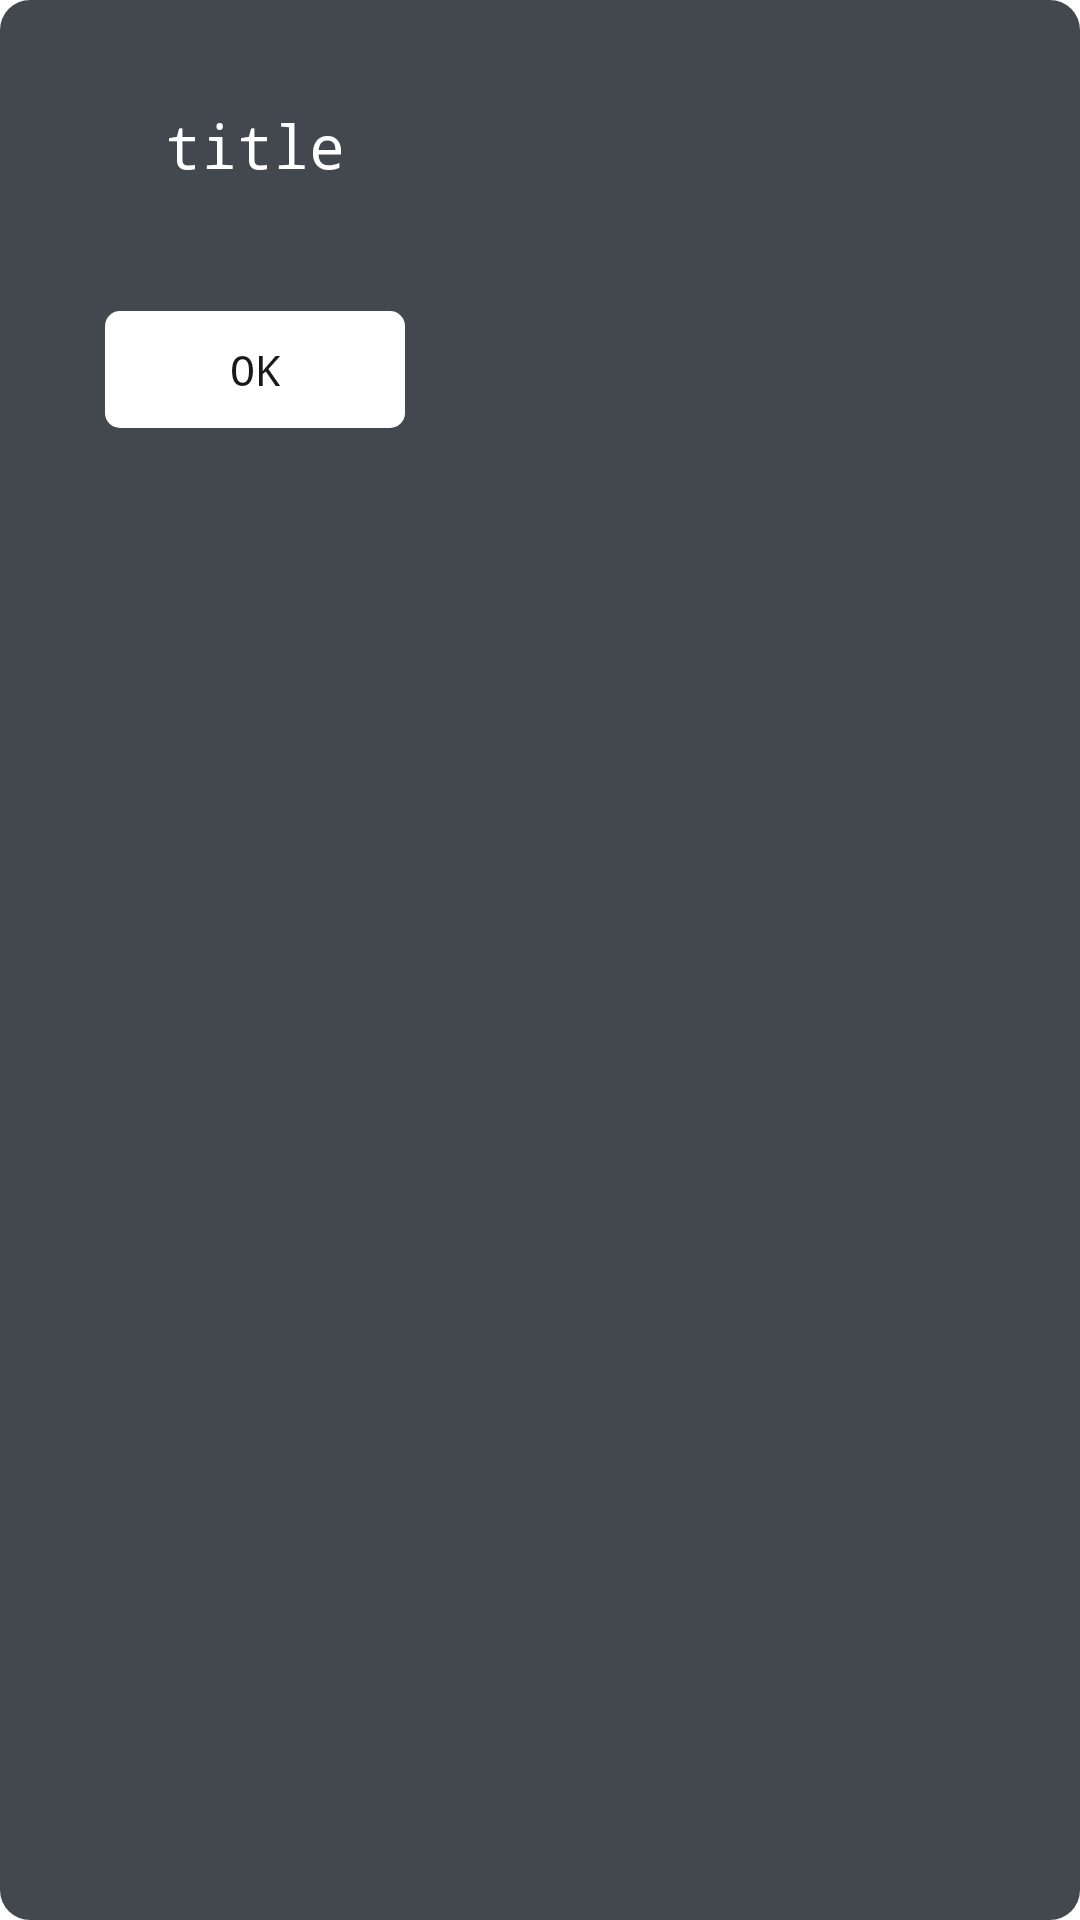

This screen was rendered from an Android layout file. Write that file and the resources it references.
<!-- AndroidManifest.xml: application theme AppTheme -->
<!-- res/layout/custom_tips.xml -->
<?xml version="1.0" encoding="utf-8"?>
<LinearLayout xmlns:android="http://schemas.android.com/apk/res/android"
    android:layout_width="wrap_content"
    android:layout_height="wrap_content"
    android:layout_gravity="center"
    android:alpha="0.9"
    android:layout_margin="30dp"
    android:background="@drawable/select_tip_border"
    android:orientation="vertical">

    <RelativeLayout
        android:background="@color/incident_bg"
        android:id="@+id/rl_tips"
        android:layout_margin="20dp"
        android:layout_width="wrap_content"
        android:layout_height="wrap_content"
        android:padding="15dp">
        <LinearLayout
            android:id="@+id/ll_root"
            android:gravity="center"
            android:layout_width="wrap_content"
            android:layout_height="wrap_content"
            android:orientation="vertical">
            <TextView
                android:id="@+id/titleView"
                android:text="title"
                android:textSize="20sp"
                android:gravity="center"
                android:textColor="@color/white"
                android:layout_width="wrap_content"
                android:layout_height="wrap_content" />
            <TextView
                android:id="@+id/tip_content"
                android:paddingTop="30dp"
                android:padding="10dp"
                android:paddingBottom="30dp"
                android:textSize="16sp"
                android:text=""
                android:textColor="@color/incident_textcolor"
                android:layout_width="wrap_content"
                android:layout_height="wrap_content">
            </TextView>
            <LinearLayout
                android:orientation="horizontal"
                android:layout_width="wrap_content"
                android:layout_gravity="center"
                android:layout_height="wrap_content">
                <Button
                    android:id="@+id/btn_ok"
                    android:text="@string/ok"
                    android:layout_weight="1"
                    android:background="@drawable/incident_select_border"
                    android:layout_width="100dp"
                    android:layout_height="wrap_content"/>
                <Button
                    android:id="@+id/btn_cancel"
                    android:visibility="gone"
                    android:text="@string/cancel"
                    android:layout_weight="1"
                    android:layout_width="100dp"
                    android:background="@drawable/incident_select_border"
                    android:layout_height="wrap_content"/>
            </LinearLayout>


        </LinearLayout>

    </RelativeLayout>

</LinearLayout>
<!-- resources referenced by this layout -->
<resources>
  <color name="incident_bg">#2e343b</color>
  <color name="incident_textcolor">#919090</color>
  <color name="white">#FFFFFF</color>
  <!-- drawable incident_select_border (drawable) -->
  <?xml version="1.0" encoding="UTF-8"?>
  <shape
      xmlns:android="http://schemas.android.com/apk/res/android"
      android:shape="rectangle">
  
      <solid android:color="#ffffff" />
  
      <corners
          android:radius="5dip" />
      
      
      
      
      
      
      <padding
          android:left="10dp"
          android:top="10dp"
          android:right="10dp"
          android:bottom="10dp"
          />
  </shape>
  <!-- drawable select_tip_border (drawable-v24) -->
  <?xml version="1.0" encoding="UTF-8"?>
  <shape
      xmlns:android="http://schemas.android.com/apk/res/android"
      android:shape="rectangle">
  
      <solid android:color="#2e343b" />
  
      <corners
          android:radius="10dip" />
  
  
  </shape>
  <string name="cancel">Cancel</string>
  <string name="ok">OK</string>
  <style name="AppTheme" parent="AppBaseTheme">
          <item name="android:typeface">monospace</item>
          
      </style>
  <style name="AppBaseTheme" parent="android:Theme.Light">
          <item name="android:windowNoTitle">true</item>
          <item name="android:windowActionBar">false</item>
          <item name="android:windowFullscreen">false</item>
          <item name="android:windowContentOverlay">@null</item>
          
      </style>
</resources>
